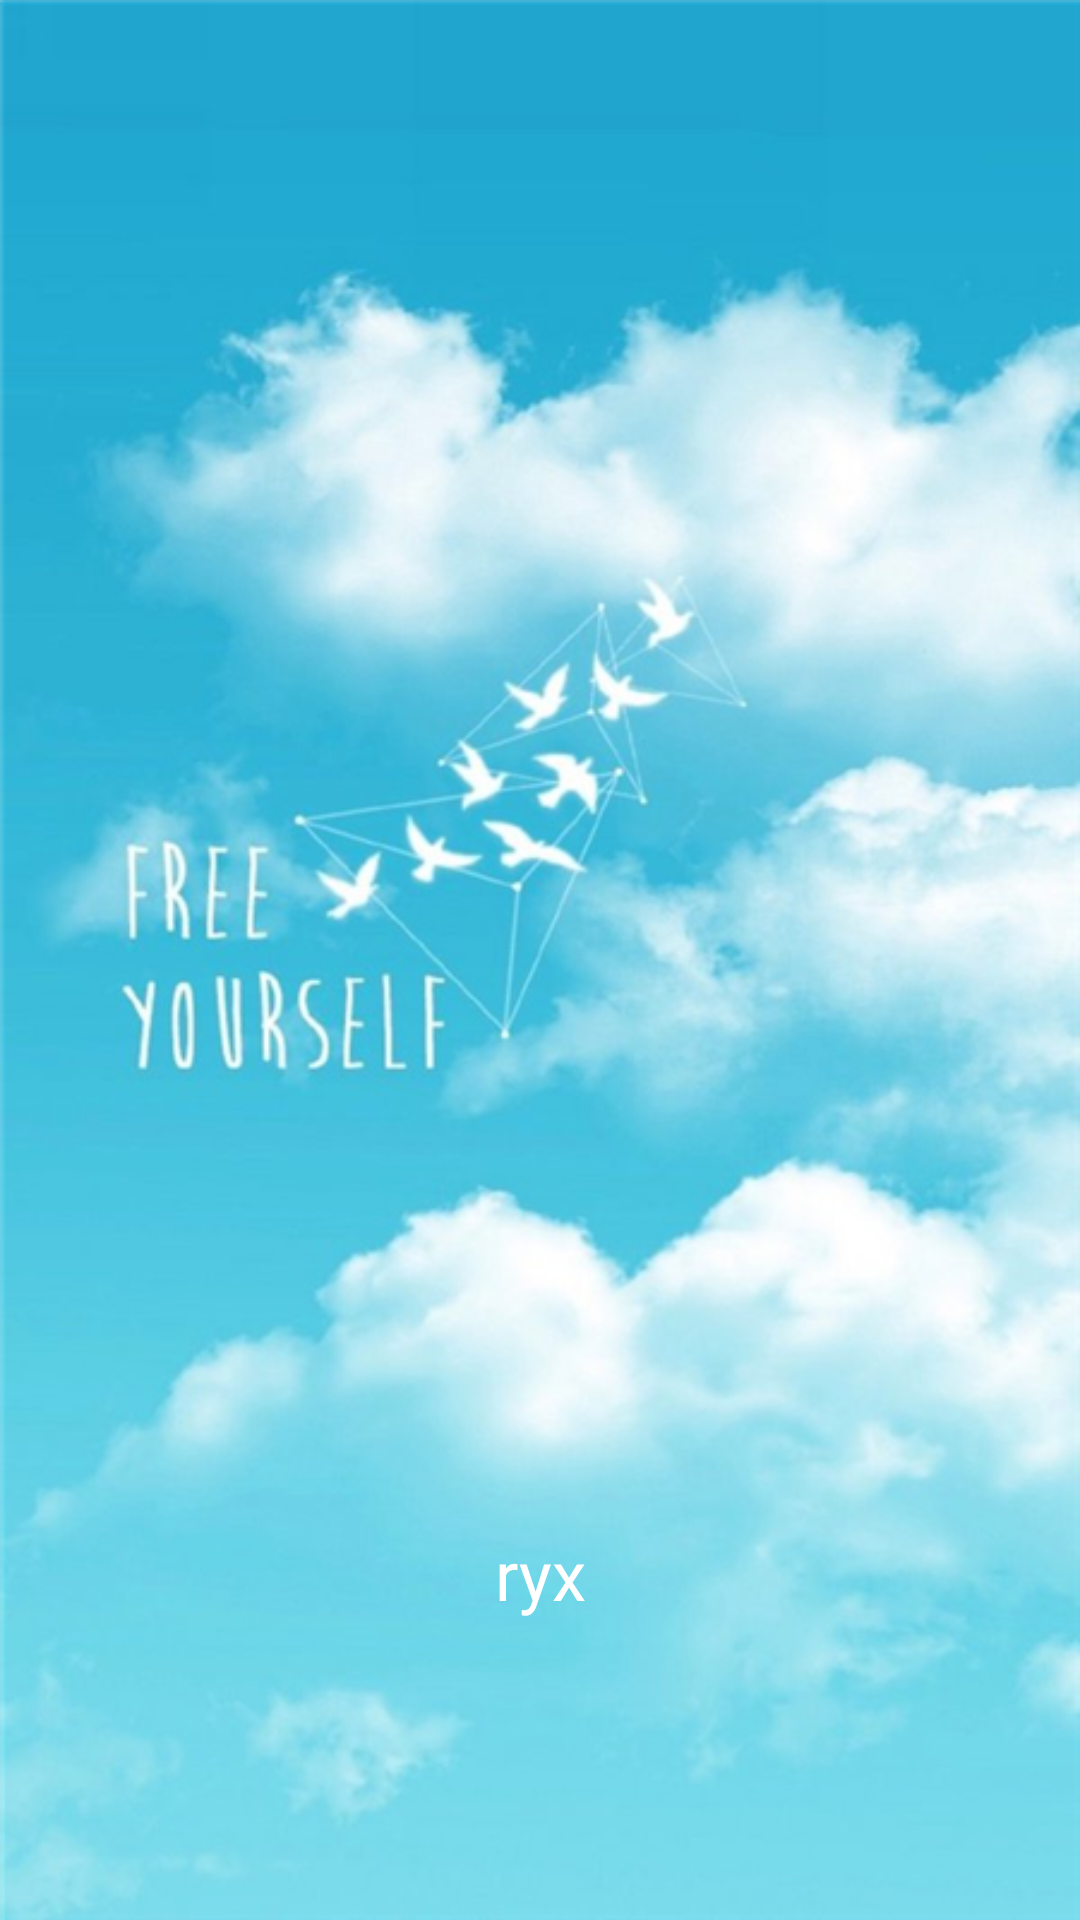

Produce the Android XML layout that renders to this screen, including the resource entries it uses.
<!-- AndroidManifest.xml: application theme Theme.AppCompat.Light.NoActionBar -->
<!-- res/layout/activity_welcome.xml -->
<?xml version="1.0" encoding="utf-8"?>
<RelativeLayout xmlns:android="http://schemas.android.com/apk/res/android"
    android:layout_width="match_parent"
    android:layout_height="match_parent">

    <ImageView
        android:id="@+id/iv_entry"
        android:layout_width="match_parent"
        android:layout_height="match_parent"
        android:scaleType="fitXY"
        android:src="@mipmap/welcome"/>

      <TextView
        android:layout_width="match_parent"
        android:layout_height="wrap_content"
        android:layout_alignParentBottom="true"
        android:layout_marginBottom="100dp"
        android:gravity="center"
        android:text="ryx"
        android:textColor="@android:color/white"
        android:textSize="23sp"/>

</RelativeLayout>
<!-- resources referenced by this layout -->
<resources>
  <!-- mipmap welcome: png bitmap (mipmap-xhdpi, 498306 bytes) -->
</resources>
